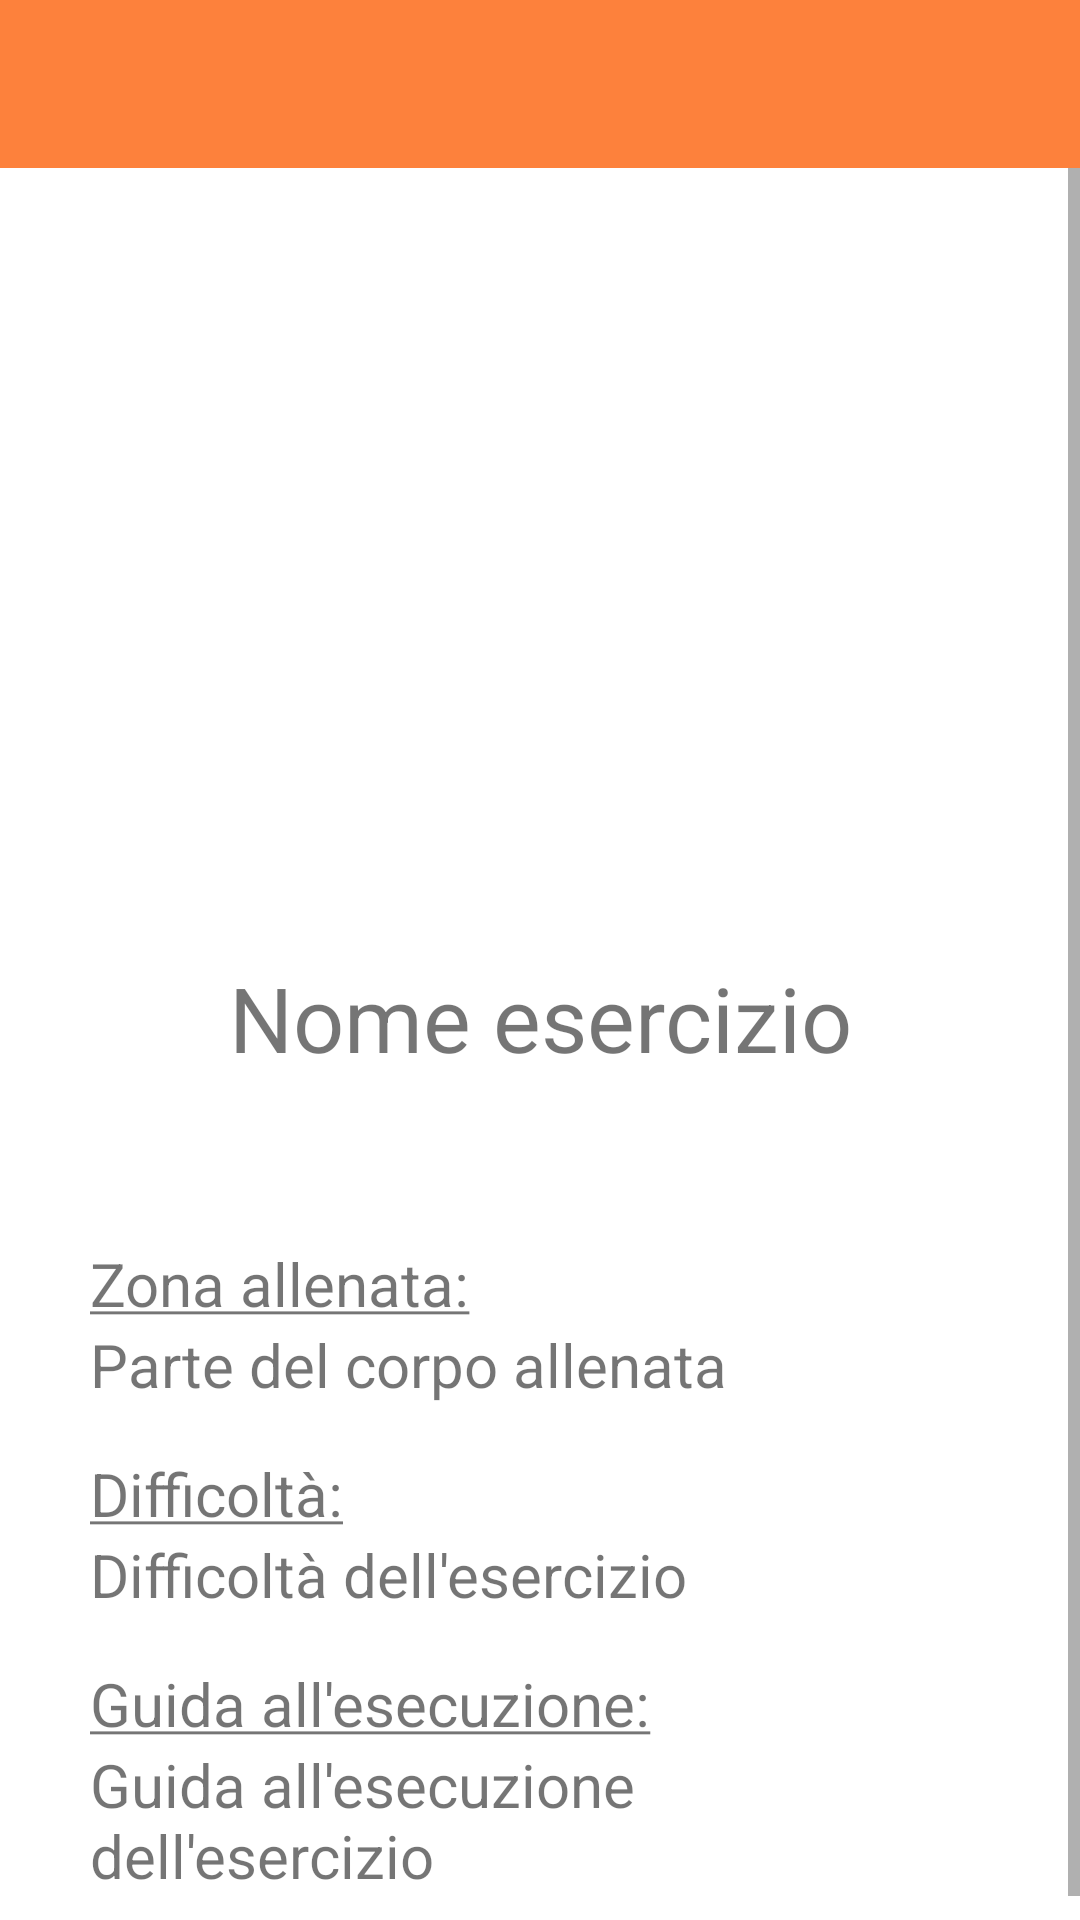

Android layout source for this screen:
<!-- AndroidManifest.xml: application theme Theme.YourCali -->
<!-- res/layout/activity_excercise_info.xml -->
<?xml version="1.0" encoding="utf-8"?>
<androidx.constraintlayout.widget.ConstraintLayout xmlns:android="http://schemas.android.com/apk/res/android"
    xmlns:app="http://schemas.android.com/apk/res-auto"
    xmlns:tools="http://schemas.android.com/tools"
    android:layout_width="match_parent"
    android:layout_height="match_parent">

    <LinearLayout
        android:layout_width="match_parent"
        android:layout_height="match_parent"
        android:orientation="vertical">

        <com.google.android.material.appbar.AppBarLayout
            android:layout_width="match_parent"
            android:layout_height="wrap_content"
            app:layout_constraintEnd_toEndOf="parent"
            app:layout_constraintStart_toStartOf="parent"
            app:layout_constraintTop_toTopOf="parent">

            <androidx.appcompat.widget.Toolbar
                android:id="@+id/myToolbar"
                android:layout_width="match_parent"
                android:layout_height="wrap_content"
                android:background="@color/Orange"
                android:minHeight="?attr/actionBarSize"
                android:theme="@style/MyThemeOverlay_Toolbar2" />

        </com.google.android.material.appbar.AppBarLayout>

        <ScrollView
            android:layout_width="match_parent"
            android:layout_height="match_parent">

            <LinearLayout
                android:layout_width="match_parent"
                android:layout_height="wrap_content"
                android:orientation="vertical" >

                <ImageView
                    android:id="@+id/exerciseImage"
                    android:layout_width="311sp"
                    android:layout_height="253sp"
                    android:layout_gravity="center_horizontal"
                    android:layout_marginTop="10sp"
                    android:contentDescription="@string/immagine_esercizio"
                    tools:srcCompat="@tools:sample/avatars" />

                <TextView
                    android:id="@+id/exerciseName"
                    android:layout_width="match_parent"
                    android:layout_height="wrap_content"
                    android:text="Nome esercizio"
                    android:textAlignment="center"
                    android:textSize="30sp" />

                <Space
                    android:layout_width="match_parent"
                    android:layout_height="55sp" />

                <TextView
                    android:id="@+id/bodyPartLabel"
                    android:layout_width="match_parent"
                    android:layout_height="wrap_content"
                    android:layout_marginHorizontal="30sp"
                    android:text="@string/zona_allenataU"
                    android:textSize="20sp" />

                <TextView
                    android:id="@+id/bodyPart"
                    android:layout_width="match_parent"
                    android:layout_height="wrap_content"
                    android:layout_marginHorizontal="30sp"
                    android:text="Parte del corpo allenata"
                    android:textSize="20sp" />

                <Space
                    android:layout_width="match_parent"
                    android:layout_height="16sp" />

                <TextView
                    android:id="@+id/difficultyLabel"
                    android:layout_width="match_parent"
                    android:layout_height="wrap_content"
                    android:layout_marginHorizontal="30sp"
                    android:text="@string/difficoltaU"
                    android:textSize="20sp" />

                <TextView
                    android:id="@+id/difficultyConfigurationInfo"
                    android:layout_width="match_parent"
                    android:layout_height="wrap_content"
                    android:layout_marginHorizontal="30sp"
                    android:text="Difficoltà dell'esercizio"
                    android:textSize="20sp" />

                <Space
                    android:layout_width="match_parent"
                    android:layout_height="16sp" />

                <TextView
                    android:id="@+id/helpGuideLabel"
                    android:layout_width="match_parent"
                    android:layout_height="wrap_content"
                    android:layout_marginHorizontal="30sp"
                    android:text="@string/guida_all_esecuzioneU"
                    android:textSize="20sp" />

                <TextView
                    android:id="@+id/helpGuide"
                    android:layout_width="match_parent"
                    android:layout_height="wrap_content"
                    android:layout_marginHorizontal="30sp"
                    android:text="Guida all'esecuzione dell'esercizio"
                    android:textSize="20sp" />

                <Space
                    android:layout_width="match_parent"
                    android:layout_height="16sp" />

            </LinearLayout>
        </ScrollView>


    </LinearLayout>

</androidx.constraintlayout.widget.ConstraintLayout>
<!-- resources referenced by this layout -->
<resources>
  <color name="Orange">#FD813C</color>
  <string name="difficoltaU"><u>Difficoltà:</u></string>
  <string name="guida_all_esecuzioneU"><u>Guida all\'esecuzione:</u></string>
  <string name="immagine_esercizio">Immagine esercizio</string>
  <string name="zona_allenataU"><u>Zona allenata:</u></string>
  <style name="MyThemeOverlay_Toolbar2" parent="ThemeOverlay.MaterialComponents.Toolbar.Primary">
          
          <item name="android:textColorPrimary">@color/white</item>
  
          
          <item name="colorOnPrimary">@color/white</item>
      </style>
  <style name="Theme.YourCali" parent="Theme.MaterialComponents.DayNight.NoActionBar">
          
          <item name="colorPrimary">@color/purple_500</item>
          <item name="colorPrimaryVariant">@color/purple_700</item>
          <item name="colorOnPrimary">@color/white</item>
          
          <item name="colorSecondary">@color/teal_200</item>
          <item name="colorSecondaryVariant">@color/teal_700</item>
          <item name="colorOnSecondary">@color/black</item>
          
          <item name="android:statusBarColor">@color/DarkOrange</item>
          
      </style>
  <color name="white">#FFFFFFFF</color>
  <color name="purple_500">#FF6200EE</color>
  <color name="purple_700">#FF3700B3</color>
  <color name="teal_200">#FF03DAC5</color>
  <color name="teal_700">#FF018786</color>
  <color name="black">#FF000000</color>
  <color name="DarkOrange">#FF6F1F</color>
</resources>
